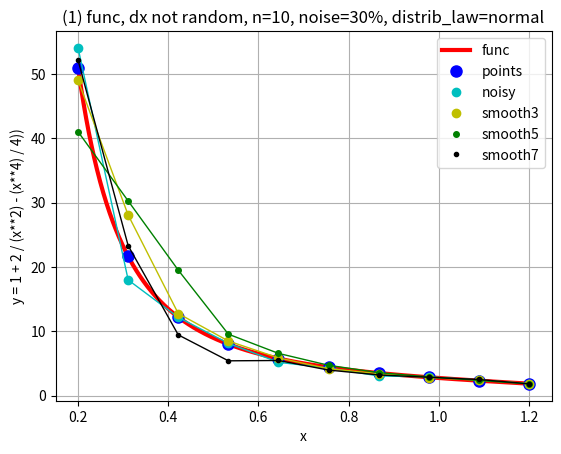
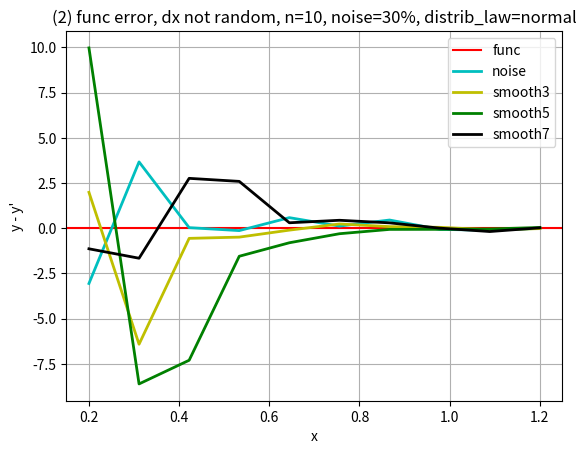
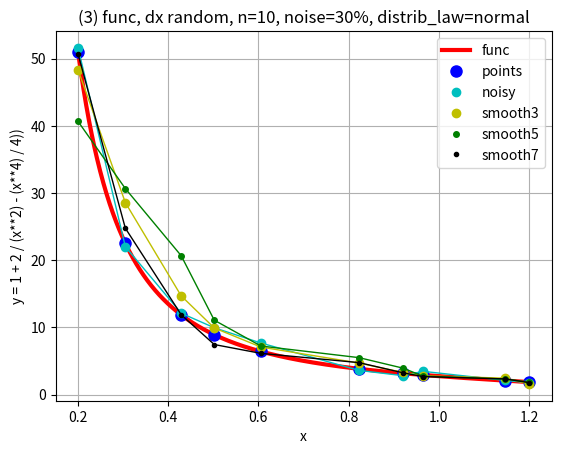
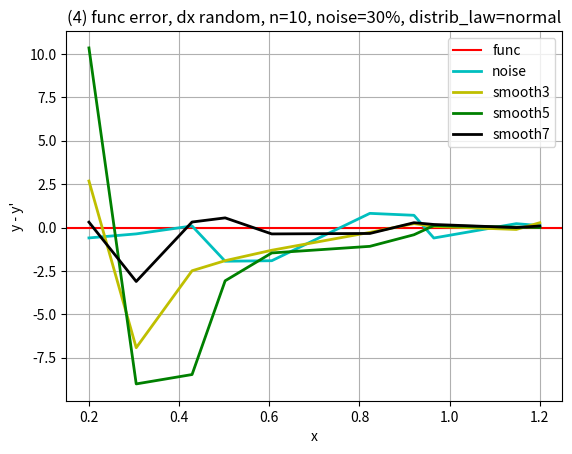
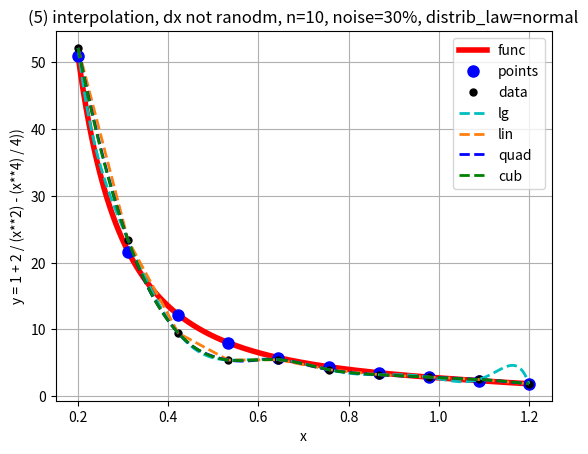
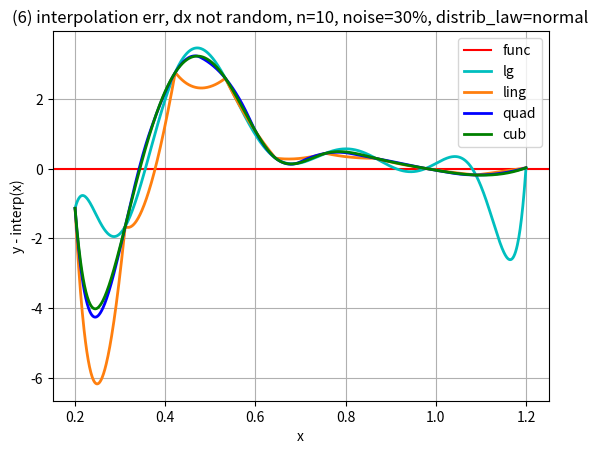
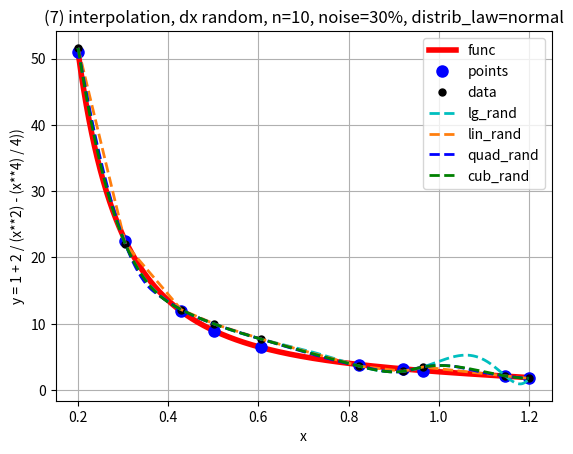
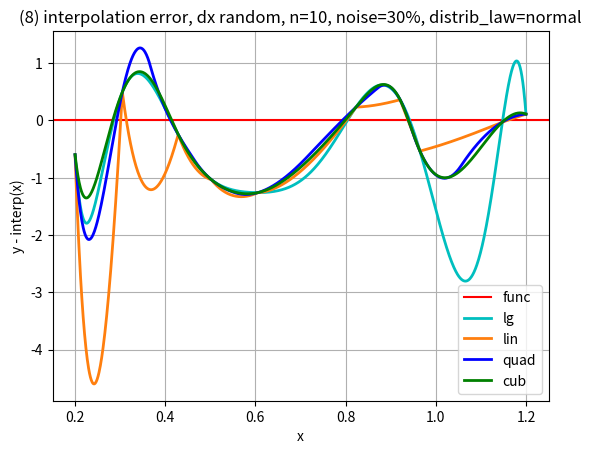
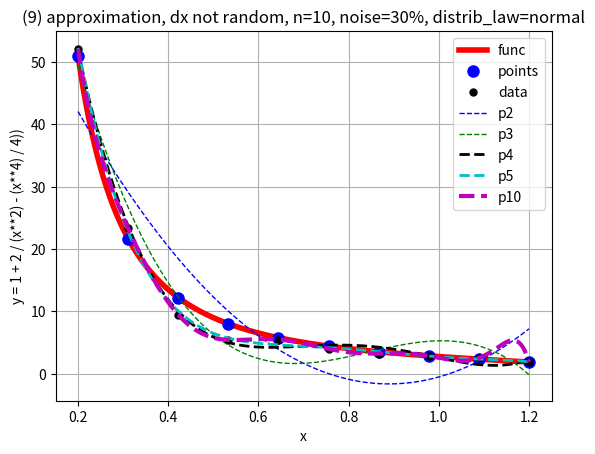
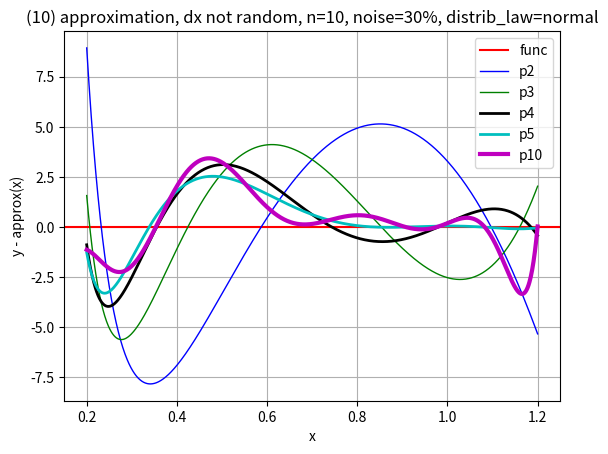
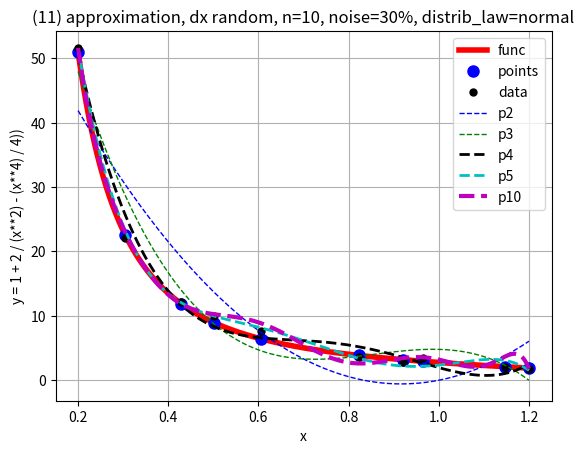
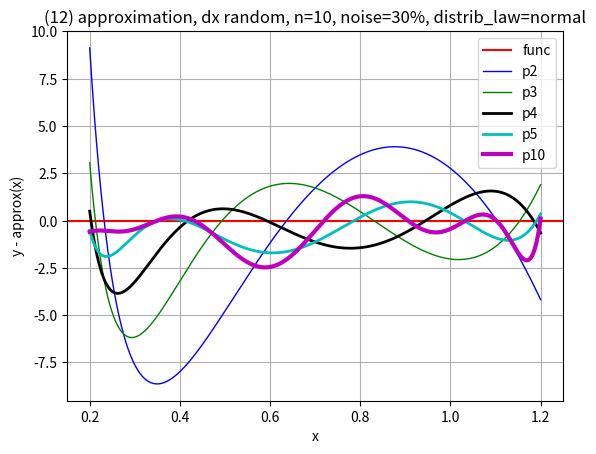

Write the Python code that produced these figures, in order.
import matplotlib.pyplot as plt
import numpy as np
import scipy.interpolate as interp

e = 2.718281828
pi = 3.1415926
a = 0.2
b = 1.2
n = [10]
p = [30]
law = "normal"
# law = "uniform"
func_name = "y = 1 + 2 / (x**2) - (x**4) / 4))"


def f(x):
    return 1 + 2 / (x**2) - (x**4) / 4


class DistributionLawError(Exception):
    pass


class SmoothPointNumberError(Exception):
    pass


class GridData(object):
    @staticmethod
    def smooth(y, n=3):
        res = []
        if n == 3:
            if len(y) < 3:
                raise SmoothPointNumberError("Points number must be >= 3")
            else:
                res.append((5 * y[0] + 2 * y[1] - y[2]) / 6)
                for i in range(1, len(y) - 1):
                    res.append((y[i - 1] + y[i] + y[i + 1]) / 3)
                res.append((5 * y[-1] + 2 * y[-2] - y[-3]) / 6)
        elif n == 5:
            if len(y) < 5:
                raise SmoothPointNumberError("Points number must be >= 5")
            else:
                res.append((3 * y[0] + 2 * y[1] + y[2] - y[4]) / 5)
                res.append((4 * y[0] + 3 * y[1] + 2 * y[2] + y[3]) / 10)
                for i in range(2, len(y) - 2):
                    res.append((y[i - 2] + y[i - 1] + y[i] + y[i + 1] + y[i + 2]) / 5)
                res.append((4 * y[-1] + 3 * y[-2] + 2 * y[-3] + y[-4]) / 10)
                res.append((3 * y[-1] + 2 * y[-2] + y[-3] - y[-5]) / 5)
        elif n == 7:
            if len(y) < 7:
                raise SmoothPointNumberError("Points number must be >= 7")
            else:
                res.append((39 * y[0] + 8 * y[1] - 4 * (y[2] + y[3] - y[4]) + y[5] - 2 * y[6]) / 42)
                res.append((8 * y[0] + 19 * y[1] + 16 * y[2] + 6 * y[3] - 4 * y[4] - 7 * y[5] + 4 * y[6]) / 42)
                res.append((-4 * y[0] + 16 * y[1] + 19 * y[2] + 12 * y[3] + 2 * y[4] - 4 * y[5] + y[6]) / 42)
                for i in range(3, len(y) - 3):
                    res.append((7 * y[i] + 6 * (y[i + 1] + y[i - 1]) + 3 * (y[i + 2] + y[i - 2]) - 2 * (y[i + 3] + y[i - 3])) / 21)
                res.append((-4 * y[-1] + 16 * y[-2] + 19 * y[-3] + 12 * y[-4] + 2 * y[-5] - 4 * y[-6] + y[-7]) / 42)
                res.append((8 * y[-1] + 19 * y[-2] + 16 * y[-3] + 6 * y[-4] - 4 * y[-5] - 7 * y[-6] + 4 * y[-7]) / 42)
                res.append((39 * y[-1] + 8 * y[-2] - 4 * y[-3] - 4 * y[-4] + y[5] + 4 * y[-6] - 2 * y[-7]) / 42)
        else:
            raise SmoothPointNumberError("Unknown smooth point number. Available: 3, 5, 7")
        return np.array(res, dtype=np.float64)

    @staticmethod
    def noise(y, p, law="uniform"):
        eps = abs(y * p / 100)
        if law == "uniform":
            return np.random.uniform(y - eps, y + eps)
        elif law == "normal":
            return np.random.normal(y, eps / 3)
        else:
            raise DistributionLawError("Unknown distribution type. Available: normal, uniform")

    @staticmethod
    def least_square(x: np.ndarray, y: np.ndarray, n=1):
        A = []
        b = []
        for i in range(n + 1):
            A.append([])
            b.append(sum(y[k] * x[k] ** i for k in range(len(x))))
            for j in range(n + 1):
                if i == j == 0:
                    A[i].append(len(x))
                else:
                    A[i].append(sum(x[k] ** (i + j) for k in range(len(x))))
        c = np.linalg.solve(np.array(A, dtype=np.float64), np.array(b, dtype=np.float64))

        def f(x):
            return sum(c[i] * x ** i for i in range(len(c)))

        return f


def main():
    count = 1
    X = np.linspace(a, b, 1000)
    Y = f(X)

    for n_fixed in n:
        for p_fixed in p:
            # =========================================================================
            # =================================PART 1==================================
            # =========================================================================
            x = np.linspace(a, b, n_fixed)
            y = f(x)

            xx = np.linspace(a, b, n_fixed-1)
            tmp = [a, b]
            for i in range(0, n_fixed-1-1):
                tmp.append(np.random.uniform(xx[i], xx[i+1]))
                # tmp.append(GridData.noise(x[i], 5, law="uniform"))
            x_rand = np.sort(tmp)
            y_rand = f(x_rand)
            y_noisy = GridData.noise(y, p_fixed, law=law)
            y_rand_noisy = GridData.noise(y_rand, p_fixed, law=law)

            y_smooth3 = GridData.smooth(y_noisy, 3)
            y_smooth5 = GridData.smooth(y_noisy, 5)
            y_smooth7 = GridData.smooth(y_noisy, 7)
            y_rand_smooth3 = GridData.smooth(y_rand_noisy, 3)
            y_rand_smooth5 = GridData.smooth(y_rand_noisy, 5)
            y_rand_smooth7 = GridData.smooth(y_rand_noisy, 7)

            err_noise = y - y_noisy
            err_smooth3 = y - y_smooth3
            err_smooth5 = y - y_smooth5
            err_smooth7 = y - y_smooth7
            err_rand_noise = y - y_rand_noisy
            err_rand_smooth3 = y - y_rand_smooth3
            err_rand_smooth5 = y - y_rand_smooth5
            err_rand_smooth7 = y - y_rand_smooth7

            err_norm = [
                {"norm": np.linalg.norm(err_noise), "type": "noise", "value": y_noisy},
                {"norm": np.linalg.norm(err_smooth3), "type": "smooth3", "value": y_smooth3},
                {"norm": np.linalg.norm(err_smooth5), "type": "smooth5", "value": y_smooth5},
                {"norm": np.linalg.norm(err_smooth7), "type": "smooth7", "value": y_smooth7},
                {"norm": np.linalg.norm(err_rand_noise), "type": "rand_noise", "value": y_rand_noisy},
                {"norm": np.linalg.norm(err_rand_smooth3), "type": "rand_smooth3", "value": y_rand_smooth3},
                {"norm": np.linalg.norm(err_rand_smooth5), "type": "rand_smooth5", "value": y_rand_smooth5},
                {"norm": np.linalg.norm(err_rand_smooth7), "type": "rand_smooth7", "value": y_rand_smooth7}
            ]
            print("======================================")
            print("==============ERROR NORM==============")
            print(f'n={n_fixed}, p={p}, law={law}')
            print("--------------------------------------")
            print(f'       err_noise: {round(err_norm[0]["norm"], 5)}')
            print(f'     err_smooth3: {round(err_norm[1]["norm"], 5)}')
            print(f'     err_smooth5: {round(err_norm[2]["norm"], 5)}')
            print(f'     err_smooth7: {round(err_norm[3]["norm"], 5)}')
            print(f'  err_rand_noise: {round(err_norm[4]["norm"], 5)}')
            print(f'err_rand_smooth3: {round(err_norm[5]["norm"], 5)}')
            print(f'err_rand_smooth5: {round(err_norm[6]["norm"], 5)}')
            print(f'err_rand_smooth7: {round(err_norm[7]["norm"], 5)}')
            print("--------------------------------------")
            data = err_norm[0]
            for i in range(4):
                if err_norm[i]["norm"] < data["norm"]:
                    data = err_norm[i]
            data_rand = err_norm[4]
            for i in range(4, 8):
                if err_norm[i]["norm"] < data_rand["norm"]:
                    data_rand = err_norm[i]

            print(f'     min: {data["type"]} ({round(data["norm"], 5)})')
            print(f'min_rand: {data_rand["type"]} ({round(data_rand["norm"], 5)})')

            # ===============================
            y_data = data["value"]
            y_data_rand = data_rand["value"]
            # ===============================

            fig, ax = plt.subplots()
            fig_err, ax_err = plt.subplots()
            fig_rand, ax_rand = plt.subplots()
            fig_rand_err, ax_rand_err = plt.subplots()

            ax.plot(X, Y, '-r', lw="3", label="func")
            ax.plot(x, y, 'ob', ms="8", label="points")
            ax.plot(x, y_noisy, 'oc', ms='6', label="noisy")
            ax.plot(x, y_noisy, '-c', lw='1')
            ax.plot(x, y_smooth3, 'oy', ms='6', label="smooth3")
            ax.plot(x, y_smooth3, '-y', lw='1')
            ax.plot(x, y_smooth5, 'og', ms='4', label="smooth5")
            ax.plot(x, y_smooth5, '-g', lw='1')
            ax.plot(x, y_smooth7, 'ok', ms='3', label="smooth7")
            ax.plot(x, y_smooth7, '-k', lw='1')
            ax.set_title(f'({count}) func, dx not random, n={n_fixed}, noise={p_fixed}%, distrib_law={law}')
            ax.set_xlabel("x")
            ax.set_ylabel(func_name)
            ax.legend()
            ax.grid()
            count += 1

            ax_err.axhline(0, c='r', label="func")
            ax_err.plot(x, err_noise, 'c', lw='2', label="noise")
            ax_err.plot(x, err_smooth3, 'y', lw='2', label="smooth3")
            ax_err.plot(x, err_smooth5, 'g', lw='2', label="smooth5")
            ax_err.plot(x, err_smooth7, 'k', lw='2', label="smooth7")
            ax_err.set_title(f'({count}) func error, dx not random, n={n_fixed}, noise={p_fixed}%, distrib_law={law}')
            ax_err.set_xlabel("x")
            ax_err.set_ylabel("y - y'")
            ax_err.legend()
            ax_err.grid()
            count += 1


            ax_rand.plot(X, Y, '-r', lw="3", label="func")
            ax_rand.plot(x_rand, y_rand, 'ob', ms="8", label="points")
            ax_rand.plot(x_rand, y_rand_noisy, 'oc', ms='6', label="noisy")
            ax_rand.plot(x_rand, y_rand_noisy, '-c', lw='1')
            ax_rand.plot(x_rand, y_rand_smooth3, 'oy', ms='6', label="smooth3")
            ax_rand.plot(x_rand, y_rand_smooth3, '-y', lw='1')
            ax_rand.plot(x_rand, y_rand_smooth5, 'og', ms='4', label="smooth5")
            ax_rand.plot(x_rand, y_rand_smooth5, '-g', lw='1')
            ax_rand.plot(x_rand, y_rand_smooth7, 'ok', ms='3', label="smooth7")
            ax_rand.plot(x_rand, y_rand_smooth7, '-k', lw='1')
            ax_rand.set_title(f'({count}) func, dx random, n={n_fixed}, noise={p_fixed}%, distrib_law={law}')
            ax_rand.set_xlabel("x")
            ax_rand.set_ylabel(func_name)
            ax_rand.legend()
            ax_rand.grid()
            count += 1

            ax_rand_err.axhline(0, c='r', label="func")
            ax_rand_err.plot(x_rand, err_rand_noise, 'c', lw='2', label="noise")
            ax_rand_err.plot(x_rand, err_rand_smooth3, 'y', lw='2', label="smooth3")
            ax_rand_err.plot(x_rand, err_rand_smooth5, 'g', lw='2', label="smooth5")
            ax_rand_err.plot(x_rand, err_rand_smooth7, 'k', lw='2', label="smooth7")
            ax_rand_err.set_title(f'({count}) func error, dx random, n={n_fixed}, noise={p_fixed}%, distrib_law={law}')
            ax_rand_err.set_xlabel("x")
            ax_rand_err.set_ylabel("y - y'")
            ax_rand_err.legend()
            ax_rand_err.grid()
            count += 1

            # =========================================================================
            # =================================PART 2==================================
            # =========================================================================

            lg = interp.lagrange(x, y_data)
            lin = interp.interp1d(x, y_data, kind="linear")
            quad = interp.interp1d(x, y_data, kind="quadratic")
            cub = interp.interp1d(x, y_data, kind="cubic")
            lg_rand = interp.lagrange(x_rand, y_data_rand)
            lin_rand = interp.interp1d(x_rand, y_data_rand, kind="linear")
            quad_rand = interp.interp1d(x_rand, y_data_rand, kind="quadratic")
            cub_rand = interp.interp1d(x_rand, y_data_rand, kind="cubic")

            Y_lg = lg(X)
            Y_lin = lin(X)
            Y_quad = quad(X)
            Y_cub = cub(X)
            Y_lg_rand = lg_rand(X)
            Y_lin_rand = lin_rand(X)
            Y_quad_rand = quad_rand(X)
            Y_cub_rand = cub_rand(X)

            lg_err = Y - Y_lg
            lin_err = Y - Y_lin
            quad_err = Y - Y_quad
            cub_err = Y - Y_cub
            lg_err_rand = Y - Y_lg_rand
            lin_err_rand = Y - Y_lin_rand
            quad_err_rand = Y - Y_quad_rand
            cub_err_rand = Y - Y_cub_rand

            print("===========================================")
            print("============INTERPOLATION ERROR============")

            err_norm = [
                {"norm": np.linalg.norm(lg_err), "type": "lg"},
                {"norm": np.linalg.norm(lin_err), "type": "lin"},
                {"norm": np.linalg.norm(quad_err), "type": "quad"},
                {"norm": np.linalg.norm(cub_err), "type": "cub"},
                {"norm": np.linalg.norm(lg_err_rand), "type": "rand_lg"},
                {"norm": np.linalg.norm(lin_err_rand), "type": "rand_lin"},
                {"norm": np.linalg.norm(quad_err_rand), "type": "rand_quad"},
                {"norm": np.linalg.norm(cub_err_rand), "type": "rand_cub"}
            ]
            print(f'n={n_fixed}, p={p}, law={law}')
            print("--------------------------------------")
            print(f'       lg_err: {round(err_norm[0]["norm"], 5)}')
            print(f'      lin_err: {round(err_norm[1]["norm"], 5)}')
            print(f'     quad_err: {round(err_norm[2]["norm"], 5)}')
            print(f'      cub_err: {round(err_norm[3]["norm"], 5)}')
            print(f'  lg_err_rand: {round(err_norm[4]["norm"], 5)}')
            print(f' lin_err_rand: {round(err_norm[5]["norm"], 5)}')
            print(f'quad_err_rand: {round(err_norm[6]["norm"], 5)}')
            print(f' cub_err_rand: {round(err_norm[7]["norm"], 5)}')
            print("--------------------------------------")
            data = err_norm[0]
            for i in range(4):
                if err_norm[i]["norm"] < data["norm"]:
                    data = err_norm[i]
            data_rand = err_norm[4]
            for i in range(4, 8):
                if err_norm[i]["norm"] < data_rand["norm"]:
                    data_rand = err_norm[i]

            print(f'     min: {data["type"]} ({round(data["norm"], 5)})')
            print(f'min_rand: {data_rand["type"]} ({round(data_rand["norm"], 5)})')

            h = 1

            fig_interp, ax_interp = plt.subplots()
            fig_err_interp, ax_err_interp = plt.subplots()
            fig_rand_interp, ax_rand_interp = plt.subplots()
            fig_rand_err_interp, ax_rand_err_interp = plt.subplots()

            ax_interp.plot(X, Y, '-r', lw="4", label="func")
            ax_interp.plot(x, y, 'ob', ms="8", label="points")
            ax_interp.plot(x, y_data, 'ok', ms="5", label="data")
            ax_interp.plot(X, Y_lg, '--c', lw='2', label="lg")
            ax_interp.plot(X, Y_lin, '--', c='#ff7f0e', lw='2', label="lin")
            ax_interp.plot(X, Y_quad, '--b', lw='2', label="quad")
            ax_interp.plot(X, Y_cub, '--g', lw='2', label="cub")
            ax_interp.set_title(f'({count}) interpolation, dx not ranodm, n={n_fixed}, noise={p_fixed}%, distrib_law={law}')
            ax_interp.set_xlabel("x")
            ax_interp.set_ylabel(func_name)
            ax_interp.legend()
            ax_interp.grid()
            count += 1

            ax_err_interp.axhline(0, c='r', label="func")
            ax_err_interp.plot(X, lg_err, 'c', lw='2', label="lg")
            ax_err_interp.plot(X, lin_err, c='#ff7f0e', lw='2', label="ling")
            ax_err_interp.plot(X, quad_err, 'b', lw='2', label="quad")
            ax_err_interp.plot(X, cub_err, 'g', lw='2', label="cub")
            ax_err_interp.set_title(f'({count}) interpolation err, dx not random, n={n_fixed}, noise={p_fixed}%, distrib_law={law}')
            ax_err_interp.set_xlabel("x")
            ax_err_interp.set_ylabel("y - interp(x)")
            ax_err_interp.legend()
            ax_err_interp.grid()
            count += 1

            e = []
            for i in range(4):
                if err_norm[i]["type"] != "lg":
                    e.append(err_norm[i]["norm"])

            if max(e) * 10 < err_norm[0]["norm"]:
                ff, aa = plt.subplots()
                fe, ae = plt.subplots()
                aa.plot(X, Y, '-r', lw="4", label="func")
                aa.plot(x, y, 'ob', ms="8", label="points")
                aa.plot(x, y_data, 'ok', ms="5", label="data")
                aa.plot(X, Y_lin, '--', c='#ff7f0e', lw='2', label="lin")
                aa.plot(X, Y_quad, '--b', lw='2', label="quad")
                aa.plot(X, Y_cub, '--g', lw='2', label="cub")
                aa.set_title(f'({count}) interpolation without lagrange, dx not random, n={n_fixed}, noise={p_fixed}%, distrib_law={law}')
                aa.set_xlabel("x")
                aa.set_ylabel(func_name)
                aa.legend()
                aa.grid()
                count += 1

                ae.axhline(0, c='r', label="func")
                ae.plot(X, lin_err, c='#ff7f0e', lw='2', label="ling")
                ae.plot(X, quad_err, 'b', lw='2', label="quad")
                ae.plot(X, cub_err, 'g', lw='2', label="cub")
                ae.set_title(f'({count}) interpolation error without lagrange, dxnot random, n={n_fixed}, noise={p_fixed}%, diwtrib_law={law}')
                ae.set_xlabel("x")
                ae.set_ylabel("y - interp(x)")
                ae.legend()
                ae.grid()
                count += 1

            ax_rand_interp.plot(X, Y, '-r', lw="4", label="func")
            ax_rand_interp.plot(x_rand, y_rand, 'ob', ms="8", label="points")
            ax_rand_interp.plot(x_rand, y_data_rand, 'ok', ms="5", label="data")
            ax_rand_interp.plot(X, Y_lg_rand, '--c', lw='2', label="lg_rand")
            ax_rand_interp.plot(X, Y_lin_rand, '--', c='#ff7f0e', lw='2', label="lin_rand")
            ax_rand_interp.plot(X, Y_quad_rand, '--b', lw='2', label="quad_rand")
            ax_rand_interp.plot(X, Y_cub_rand, '--g', lw='2', label="cub_rand")
            ax_rand_interp.set_title(f'({count}) interpolation, dx random, n={n_fixed}, noise={p_fixed}%, distrib_law={law}')
            ax_rand_interp.set_xlabel("x")
            ax_rand_interp.set_ylabel(func_name)
            ax_rand_interp.legend()
            ax_rand_interp.grid()
            count += 1

            ax_rand_err_interp.axhline(0, c='r', label="func")
            ax_rand_err_interp.plot(X, lg_err_rand, 'c', lw='2', label="lg")
            ax_rand_err_interp.plot(X, lin_err_rand, c='#ff7f0e', lw='2', label="lin")
            ax_rand_err_interp.plot(X, quad_err_rand, 'b', lw='2', label="quad")
            ax_rand_err_interp.plot(X, cub_err_rand, 'g', lw='2', label="cub")
            ax_rand_err_interp.set_title(f'({count}) interpolation error, dx random, n={n_fixed}, noise={p_fixed}%, distrib_law={law}')
            ax_rand_err_interp.set_xlabel("x")
            ax_rand_err_interp.set_ylabel("y - interp(x)")
            ax_rand_err_interp.legend()
            ax_rand_err_interp.grid()
            count += 1

            e = []
            for i in range(4, 8):
                if err_norm[i]["type"] != "rand_lg":
                    e.append(err_norm[i]["norm"])

            if max(e) * 10 < err_norm[4]["norm"]:
                fr, aar = plt.subplots()
                fer, aer = plt.subplots()
                aar.plot(X, Y, '-r', lw="4", label="func")
                aar.plot(x_rand, y_rand, 'ob', ms="8", label="points")
                aar.plot(x_rand, y_data_rand, 'ok', ms="5", label="data")
                aar.plot(X, Y_lin_rand, '--', c='#ff7f0e', lw='2', label="lin_rand")
                aar.plot(X, Y_quad_rand, '--b', lw='2', label="quad_rand")
                aar.plot(X, Y_cub_rand, '--g', lw='2', label="cub_rand")
                aar.set_title(f'({count}) interpolation without lagrange, dx random, n={n_fixed}, noise={p_fixed}%, distrib_law={law}')
                aar.set_xlabel("x")
                aar.set_ylabel(func_name)
                aar.legend()
                aar.grid()
                count += 1
                aer.axhline(0, c='r', label="func")
                aer.plot(X, lin_err_rand, c='#ff7f0e', lw='2', label="lin")
                aer.plot(X, quad_err_rand, 'b', lw='2', label="quad")
                aer.plot(X, cub_err_rand, 'g', lw='2', label="cub")
                aer.set_title(f'({count}) no lg interp err, dx random, n={n_fixed}, noise={p_fixed}%, distrib_law={law}')
                aer.set_xlabel("x")
                aer.set_ylabel("y - interp(x)")
                aer.legend()
                aer.grid()
                count += 1

            # =========================================================================
            # =================================PART 3==================================
            # =========================================================================

            Y_p2 = GridData.least_square(x, y_data, 2)(X)
            Y_p3 = GridData.least_square(x, y_data, 3)(X)
            Y_p4 = GridData.least_square(x, y_data, 4)(X)
            Y_p5 = GridData.least_square(x, y_data, 5)(X)
            Y_p10 = GridData.least_square(x, y_data, 10)(X)

            Y_p2_rand = GridData.least_square(x, y_data_rand, 2)(X)
            Y_p3_rand = GridData.least_square(x, y_data_rand, 3)(X)
            Y_p4_rand = GridData.least_square(x, y_data_rand, 4)(X)
            Y_p5_rand = GridData.least_square(x, y_data_rand, 5)(X)
            Y_p10_rand = GridData.least_square(x, y_data_rand, 10)(X)

            p2_err = Y - Y_p2
            p3_err = Y - Y_p3
            p4_err = Y - Y_p4
            p5_err = Y - Y_p5
            p10_err = Y - Y_p10
            p2_err_rand = Y - Y_p2_rand
            p3_err_rand = Y - Y_p3_rand
            p4_err_rand = Y - Y_p4_rand
            p5_err_rand = Y - Y_p5_rand
            p10_err_rand = Y - Y_p10_rand
            # print("!!!!!!!!!!!!!!!!!!!!DEBUG!!!!!!!!!!!!!!!!!!!!")
            # print(m)
            # print(c)
            # print(lstsq_err)
            # print(Y_lstsq)
            # print("!!!!!!!!!!!!!!!!!!!!DEBUG!!!!!!!!!!!!!!!!!!!!")

            err_norm = [
                {"norm": np.linalg.norm(p2_err), "type": "p2"},
                {"norm": np.linalg.norm(p3_err), "type": "p3"},
                {"norm": np.linalg.norm(p4_err), "type": "p4"},
                {"norm": np.linalg.norm(p5_err), "type": "p5"},
                {"norm": np.linalg.norm(p10_err), "type": "p10"},
                {"norm": np.linalg.norm(p2_err_rand), "type": "p2_rand"},
                {"norm": np.linalg.norm(p3_err_rand), "type": "p3_rand"},
                {"norm": np.linalg.norm(p4_err_rand), "type": "p4_rand"},
                {"norm": np.linalg.norm(p5_err_rand), "type": "p5_rand"},
                {"norm": np.linalg.norm(p10_err_rand), "type": "p10_rand"},
            ]
            print("===========================================")
            print("============APPROXIMATION ERROR============")
            print(f'n={n_fixed}, p={p}, law={law}')
            print("--------------------------------------")
            print(f'        p2_err: {round(err_norm[0]["norm"], 5)}')
            print(f'        p3_err: {round(err_norm[1]["norm"], 5)}')
            print(f'        p4_err: {round(err_norm[2]["norm"], 5)}')
            print(f'        p5_err: {round(err_norm[3]["norm"], 5)}')
            print(f'       p10_err: {round(err_norm[4]["norm"], 5)}')
            print(f'   p2_err_rand: {round(err_norm[5]["norm"], 5)}')
            print(f'   p3_err_rand: {round(err_norm[6]["norm"], 5)}')
            print(f'   p4_err_rand: {round(err_norm[7]["norm"], 5)}')
            print(f'   p5_err_rand: {round(err_norm[8]["norm"], 5)}')
            print(f'  p10_err_rand: {round(err_norm[9]["norm"], 5)}')
            print("--------------------------------------")
            data = err_norm[0]
            for i in range(5):
                if err_norm[i]["norm"] < data["norm"]:
                    data = err_norm[i]
            data_rand = err_norm[6]
            
            fig_approx, ax_approx = plt.subplots()
            fig_err_approx, ax_err_approx = plt.subplots()
            fig_rand_approx, ax_rand_approx = plt.subplots()
            fig_rand_err_approx, ax_rand_err_approx = plt.subplots()

            ax_approx.plot(X, Y, '-r', lw="4", label="func")
            ax_approx.plot(x, y, 'ob', ms="8", label="points")
            ax_approx.plot(x, y_data, 'ok', ms="5", label="data")
            ax_approx.plot(X, Y_p2, '--b', lw='1', label="p2")
            ax_approx.plot(X, Y_p3, '--g', lw='1', label="p3")
            ax_approx.plot(X, Y_p4, '--k', lw='2', label="p4")
            ax_approx.plot(X, Y_p5, '--c', lw='2', label="p5")
            ax_approx.plot(X, Y_p10, '--m', lw='3', label="p10")
            ax_approx.set_title(f'({count}) approximation, dx not random, n={n_fixed}, noise={p_fixed}%, distrib_law={law}')
            ax_approx.set_xlabel("x")
            ax_approx.set_ylabel(func_name)
            ax_approx.legend()
            ax_approx.grid()
            count += 1

            ax_err_approx.axhline(0, c='r', label="func")
            ax_err_approx.plot(X, p2_err, 'b', lw='1', label="p2")
            ax_err_approx.plot(X, p3_err, 'g', lw='1', label="p3")
            ax_err_approx.plot(X, p4_err, 'k', lw='2', label="p4")
            ax_err_approx.plot(X, p5_err, 'c', lw='2', label="p5")
            ax_err_approx.plot(X, p10_err, 'm', lw='3', label="p10")
            ax_err_approx.set_title(f'({count}) approximation, dx not random, n={n_fixed}, noise={p_fixed}%, distrib_law={law}')
            ax_err_approx.set_xlabel("x")
            ax_err_approx.set_ylabel("y - approx(x)")
            ax_err_approx.legend()
            ax_err_approx.grid()
            count += 1


            ax_rand_approx.plot(X, Y, '-r', lw="4", label="func")
            ax_rand_approx.plot(x_rand, y_rand, 'ob', ms="8", label="points")
            ax_rand_approx.plot(x_rand, y_data_rand, 'ok', ms="5", label="data")
            ax_rand_approx.plot(X, Y_p2_rand, '--b', lw='1', label="p2")
            ax_rand_approx.plot(X, Y_p3_rand, '--g', lw='1', label="p3")
            ax_rand_approx.plot(X, Y_p4_rand, '--k', lw='2', label="p4")
            ax_rand_approx.plot(X, Y_p5_rand, '--c', lw='2', label="p5")
            ax_rand_approx.plot(X, Y_p10_rand, '--m', lw='3', label="p10")
            ax_rand_approx.set_title(f'({count}) approximation, dx random, n={n_fixed}, noise={p_fixed}%, distrib_law={law}')
            ax_rand_approx.set_xlabel("x")
            ax_rand_approx.set_ylabel(func_name)
            ax_rand_approx.legend()
            ax_rand_approx.grid()
            count += 1

            ax_rand_err_approx.axhline(0, c='r', label="func")
            ax_rand_err_approx.plot(X, p2_err_rand, 'b', lw='1', label="p2")
            ax_rand_err_approx.plot(X, p3_err_rand, 'g', lw='1', label="p3")
            ax_rand_err_approx.plot(X, p4_err_rand, 'k', lw='2', label="p4")
            ax_rand_err_approx.plot(X, p5_err_rand, 'c', lw='2', label="p5")
            ax_rand_err_approx.plot(X, p10_err_rand, 'm', lw='3', label="p10")
            ax_rand_err_approx.set_title(f'({count}) approximation, dx random, n={n_fixed}, noise={p_fixed}%, distrib_law={law}')
            ax_rand_err_approx.set_xlabel("x")
            ax_rand_err_approx.set_ylabel("y - approx(x)")
            ax_rand_err_approx.legend()
            ax_rand_err_approx.grid()
            count += 1

            plt.show()


if __name__ == "__main__":
    main()
